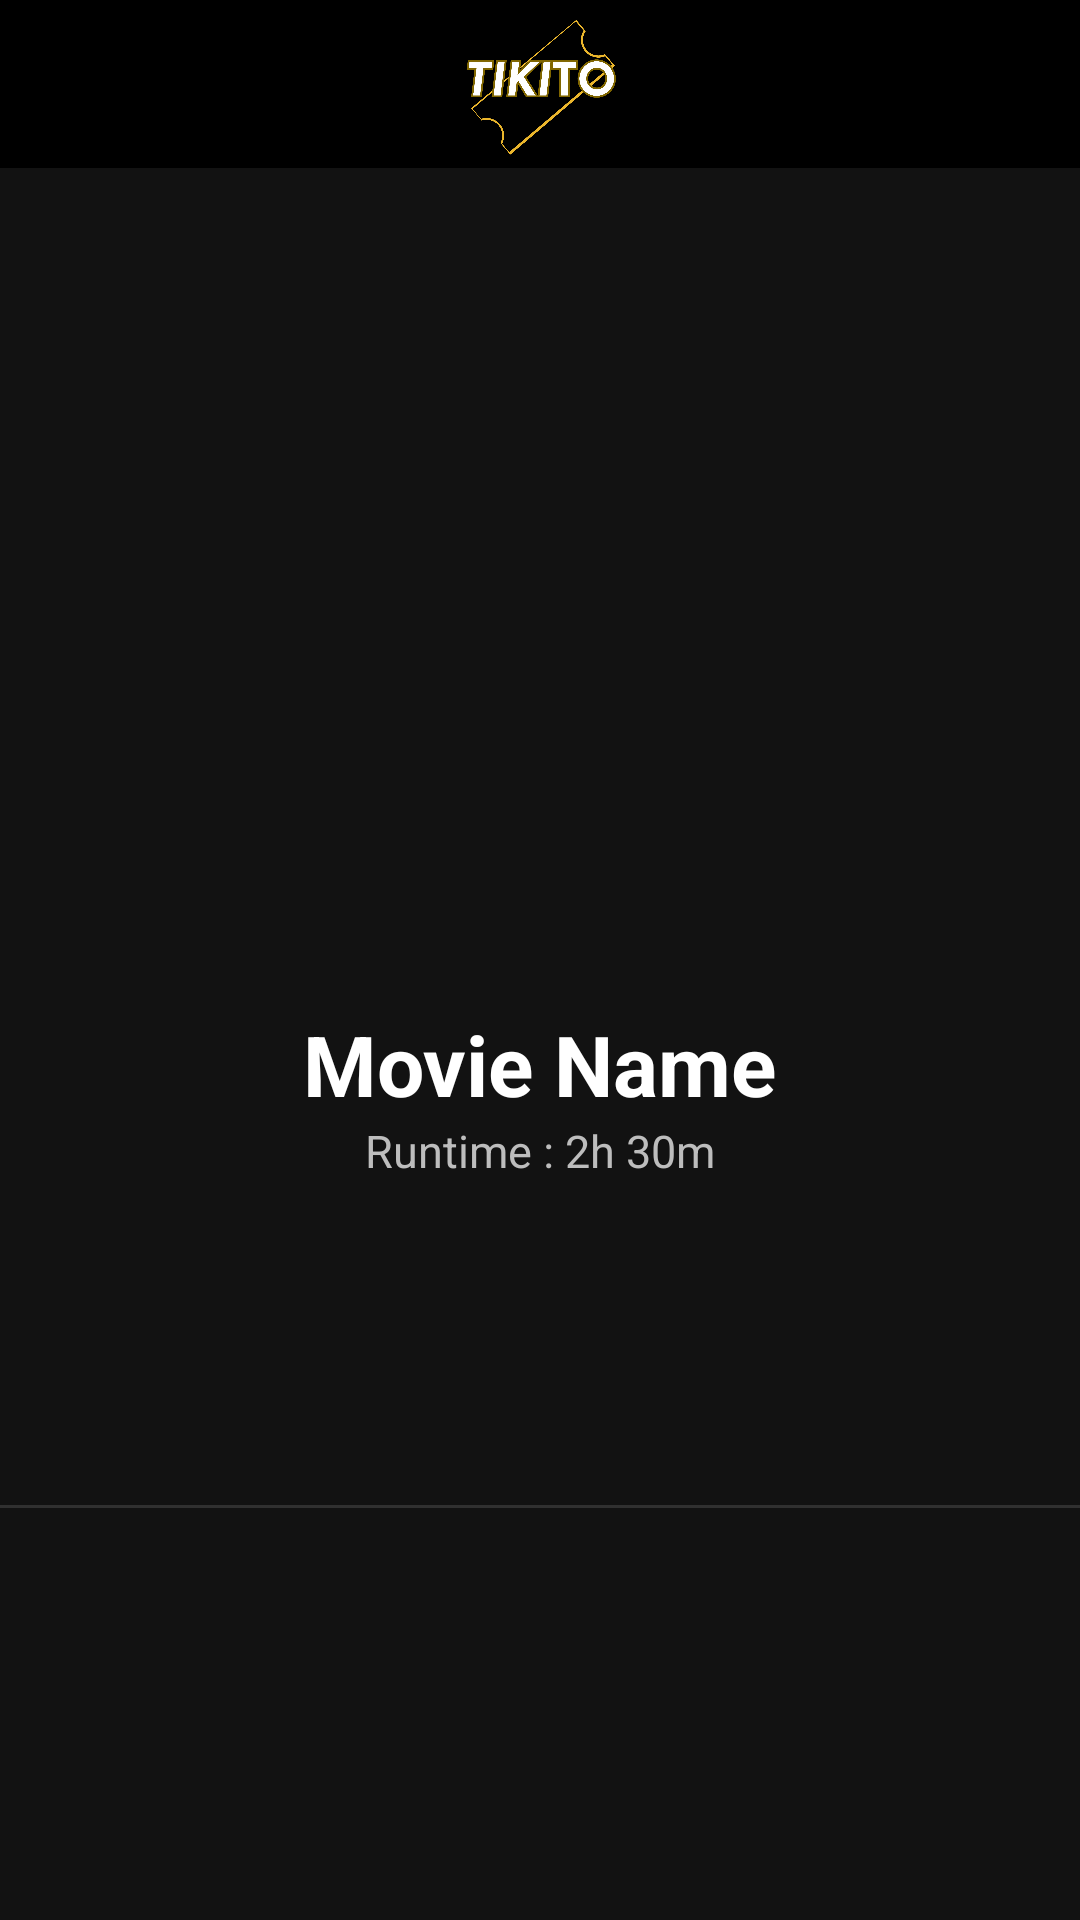

Write the Android layout XML for this screen, with the resource values it uses.
<!-- AndroidManifest.xml: application theme Theme.Tikito -->
<!-- res/layout/activity_show.xml -->
<?xml version="1.0" encoding="utf-8"?>
<LinearLayout
    xmlns:android="http://schemas.android.com/apk/res/android"
    xmlns:app="http://schemas.android.com/apk/res-auto"
    android:layout_width="match_parent"
    android:layout_height="match_parent"
    android:orientation="vertical"
    android:background="#121212">

    
    <androidx.appcompat.widget.Toolbar
        android:layout_width="match_parent"
        android:layout_height="56dp"
        android:background="#000000"
        android:elevation="4dp">

        <ImageView
            android:layout_width="85dp"
            android:layout_height="50dp"
            android:layout_gravity="center"
            android:src="@drawable/sc"/>
    </androidx.appcompat.widget.Toolbar>

    <ScrollView
        android:layout_width="match_parent"
        android:layout_height="match_parent"
        android:fillViewport="true">

        <LinearLayout
            android:layout_width="match_parent"
            android:layout_height="wrap_content"
            android:orientation="vertical">

            
            <ImageView
                android:id="@+id/imgPoster"
                android:layout_width="180dp"
                android:layout_height="250dp"
                android:layout_gravity="center"
                android:layout_marginTop="16dp"
                android:scaleType="centerCrop"/>

            
            <TextView
                android:id="@+id/txtEventName"
                android:layout_width="wrap_content"
                android:layout_height="wrap_content"
                android:layout_gravity="center"
                android:layout_marginTop="14dp"
                android:text="Movie Name"
                android:textColor="#FFFFFF"
                android:textStyle="bold"
                android:textSize="28sp"/>

            
            <TextView
                android:id="@+id/txtRuntime"
                android:layout_width="wrap_content"
                android:layout_height="wrap_content"
                android:layout_gravity="center"
                android:layout_marginBottom="16dp"
                android:text="Runtime : 2h 30m"
                android:textColor="#BDBDBD"
                android:textSize="15sp"/>

            
            <androidx.recyclerview.widget.RecyclerView
                android:id="@+id/recyclerDates"
                android:layout_width="match_parent"
                android:layout_height="92dp"
                android:paddingStart="8dp"
                android:paddingEnd="8dp"
                android:clipToPadding="false"
                android:orientation="horizontal"
                app:layoutManager="androidx.recyclerview.widget.LinearLayoutManager"/>

            
            <View
                android:layout_width="match_parent"
                android:layout_height="1dp"
                android:background="#303030"/>

            
            <androidx.recyclerview.widget.RecyclerView
                android:id="@+id/recyclerVenues"
                android:layout_width="match_parent"
                android:layout_height="wrap_content"
                android:nestedScrollingEnabled="false"
                android:padding="12dp"/>

        </LinearLayout>

    </ScrollView>

</LinearLayout>
<!-- resources referenced by this layout -->
<resources>
  <!-- drawable sc: png bitmap (drawable, 92003 bytes) -->
  <style name="Theme.Tikito" parent="Base.Theme.Tikito" />
  <style name="Base.Theme.Tikito" parent="Theme.Material3.DayNight.NoActionBar">
          
          
      </style>
</resources>
